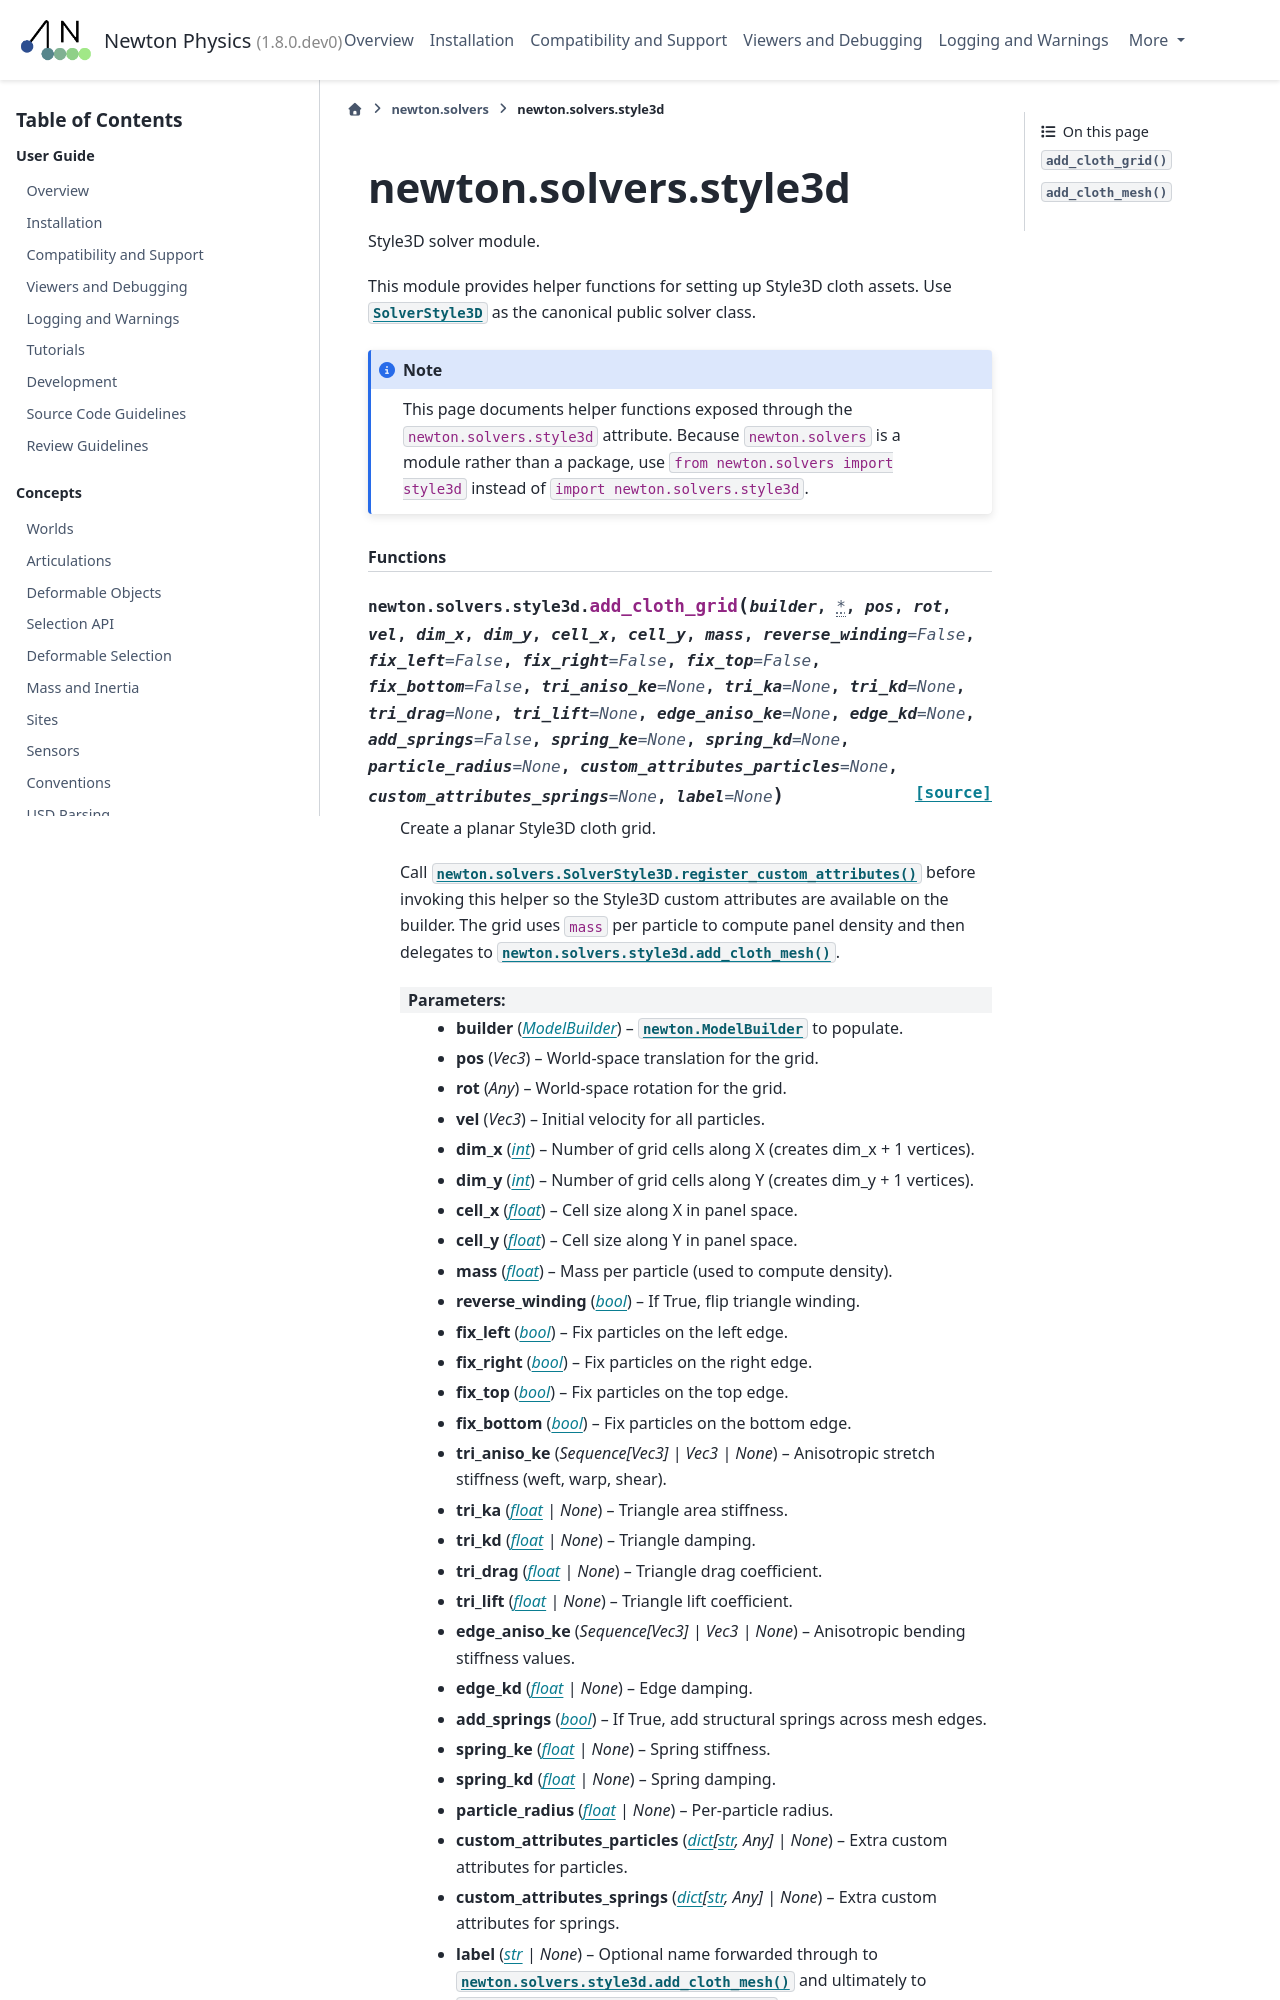

repository: mzamoramora-nvidia/newton · page: latest/api/newton_solvers_style3d.html · generator: sphinx

.. SPDX-FileCopyrightText: Copyright (c) 2025 The Newton Developers
.. SPDX-License-Identifier: CC-BY-4.0

newton.solvers.style3d
======================

Style3D solver module.

This module provides helper functions for setti
